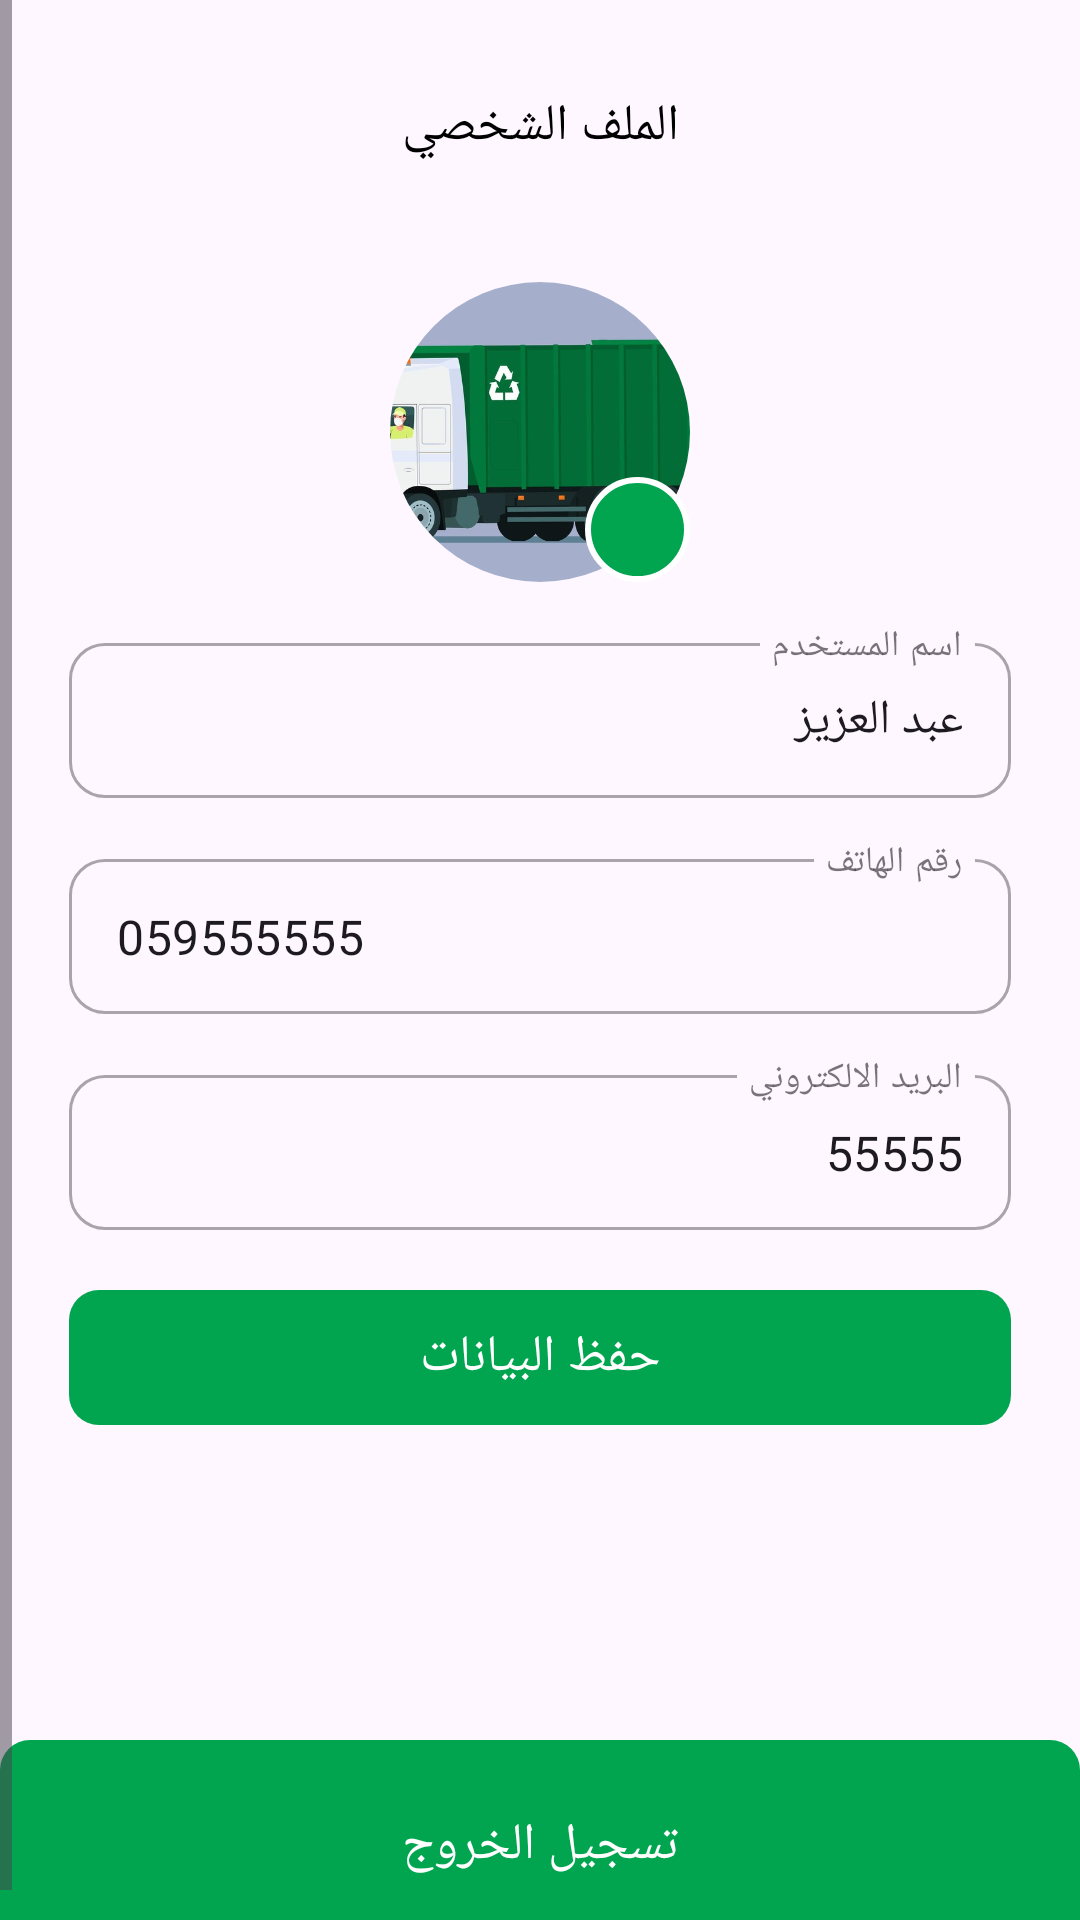

Write the Android layout XML for this screen, with the resource values it uses.
<!-- AndroidManifest.xml: application theme Theme.MunicipalCars -->
<!-- res/layout/activity_profile.xml -->
<?xml version="1.0" encoding="utf-8"?>
<ScrollView xmlns:android="http://schemas.android.com/apk/res/android"
    xmlns:app="http://schemas.android.com/apk/res-auto"
    xmlns:tools="http://schemas.android.com/tools"
    android:layout_width="match_parent"
    android:layout_height="match_parent"
    android:layoutDirection="rtl"
    android:fillViewport="true"
    tools:context=".ProfileActivity">

    <LinearLayout
        android:layout_width="match_parent"
        android:layout_height="wrap_content"
        android:layout_marginTop="10dp"
        android:orientation="vertical">
        <LinearLayout
            android:layout_width="match_parent"
            android:layout_height="?actionBarSize"
            android:gravity="center"
            android:orientation="horizontal"
            android:paddingHorizontal="16dp">
            <androidx.appcompat.widget.AppCompatImageButton
                android:id="@+id/btnBack"
                android:layout_width="?actionBarSize"
                android:layout_height="?actionBarSize"
                android:background="@color/ttttt"
                android:src="@drawable/arrow_back" />
            <androidx.appcompat.widget.AppCompatTextView
                android:id="@+id/txtNameVideo"
                android:fontFamily="@font/cairo_bold"
                android:layout_width="0dp"
                android:layout_height="wrap_content"
                android:layout_weight="1"
                android:gravity="center"
                android:text="الملف الشخصي"
                android:textColor="@color/black"
                android:textSize="17sp" />
            <Space
                android:layout_width="?actionBarSize"
                android:layout_height="?actionBarSize"
                />


        </LinearLayout>


        <RelativeLayout
            android:layout_width="100dp"
            android:layout_height="100dp"
            android:layout_marginHorizontal="23dp"
            android:layout_marginTop="20dp"
            android:layout_gravity="center">
            <androidx.cardview.widget.CardView
                android:layout_width="match_parent"
                android:layout_height="match_parent"
                android:layout_centerInParent="true"
                app:cardCornerRadius="5000dp"
                app:cardElevation="0dp">

                <androidx.appcompat.widget.AppCompatImageView
                    android:id="@+id/imageUser"
                    android:layout_width="match_parent"
                    android:layout_height="match_parent"
                    android:layout_centerHorizontal="true"

                    android:layout_centerVertical="true"
                    android:scaleType="centerCrop"
                    android:src="@drawable/car_test" />
            </androidx.cardview.widget.CardView>


            <androidx.appcompat.widget.AppCompatImageButton
                android:id="@+id/btnAddPhoto"
                android:layout_width="35dp"
                android:layout_height="35dp"
                android:layout_marginStart="0dp"
                android:layout_marginTop="0dp"
                android:layout_marginEnd="0dp"
                android:layout_marginBottom="0dp"
                android:layout_alignParentBottom="true"
                android:background="@drawable/background_border_so"
                android:src="@drawable/add"
                android:tint="@color/white" />
        </RelativeLayout>


        <com.google.android.material.textfield.TextInputLayout
            android:id="@+id/eTxtNameDriverInputLayout"
            style="@style/Widget.MaterialComponents.TextInputLayout.OutlinedBox"
            android:layout_width="match_parent"
            android:layout_height="wrap_content"
            android:layout_marginHorizontal="23dp"
            android:layout_marginTop="15dp"
            app:boxCornerRadiusBottomEnd="12dp"
            app:boxCornerRadiusBottomStart="12dp"
            app:boxCornerRadiusTopEnd="12dp"
            app:boxCornerRadiusTopStart="12dp"
            app:boxStrokeWidth="1dp"
            app:boxStrokeWidthFocused="1dp">

            <com.google.android.material.textfield.TextInputEditText
                android:id="@+id/eTxtNameDriver"
                android:layout_width="match_parent"
                android:layout_height="wrap_content"
                android:drawablePadding="10dp"
                android:fontFamily="@font/cairo_regular"
                android:hint="اسم المستخدم"
                android:text="عبد العزيز "
                android:inputType="textPersonName"
                android:paddingVertical="15dp" />
        </com.google.android.material.textfield.TextInputLayout>


        <com.google.android.material.textfield.TextInputLayout
            android:id="@+id/eTxtPhoneDriverTextInputLayout"
            style="@style/Widget.MaterialComponents.TextInputLayout.OutlinedBox"
            android:layout_width="match_parent"
            android:layout_height="wrap_content"
            android:layout_marginHorizontal="23dp"
            android:layout_marginTop="15dp"
            app:boxCornerRadiusBottomEnd="12dp"
            app:boxCornerRadiusBottomStart="12dp"
            app:boxCornerRadiusTopEnd="12dp"
            app:boxCornerRadiusTopStart="12dp"
            app:boxStrokeWidth="1dp"
            app:boxStrokeWidthFocused="1dp">

            <com.google.android.material.textfield.TextInputEditText
                android:id="@+id/eTxtPhoneDriver"
                android:layout_width="match_parent"
                android:layout_height="wrap_content"
                android:drawablePadding="10dp"
                android:fontFamily="@font/cairo_regular"
                android:hint="رقم الهاتف"
                android:text="059555555"
                android:layoutDirection="rtl"
                android:inputType="phone"
                android:paddingVertical="15dp" />
        </com.google.android.material.textfield.TextInputLayout>

        <com.google.android.material.textfield.TextInputLayout
            android:id="@+id/eTxtEmailTextInputLayout"
            style="@style/Widget.MaterialComponents.TextInputLayout.OutlinedBox"
            android:layout_width="match_parent"
            android:layout_height="wrap_content"
            android:layout_marginHorizontal="23dp"
            android:layout_marginTop="15dp"
            app:boxCornerRadiusBottomEnd="12dp"
            app:boxCornerRadiusBottomStart="12dp"
            app:boxCornerRadiusTopEnd="12dp"
            app:boxCornerRadiusTopStart="12dp"
            app:boxStrokeWidth="1dp"
            app:boxStrokeWidthFocused="1dp">

            <com.google.android.material.textfield.TextInputEditText
                android:id="@+id/eTxtEmail"
                android:layout_width="match_parent"
                android:layout_height="wrap_content"
                android:drawablePadding="10dp"
                android:fontFamily="@font/cairo_regular"
                android:hint="البريد الالكتروني"
                android:text="55555"
                android:inputType="textEmailAddress"
                android:paddingVertical="15dp" />
        </com.google.android.material.textfield.TextInputLayout>




        <androidx.appcompat.widget.AppCompatButton
            android:id="@+id/btnSave"
            style="@style/ButtonStyle"
            android:layout_width="match_parent"
            android:layout_height="45dp"
            android:layout_marginTop="20dp"
            android:layout_marginBottom="30dp"
            android:text="حفظ البيانات" />

        <Space
            android:layout_width="5dp"
            android:layout_height="0dp"
            android:layout_weight="1"/>

        <androidx.appcompat.widget.AppCompatButton
            android:id="@+id/btnLogout"
            style="@style/ButtonStyle"
            android:layout_width="match_parent"
            android:layout_height="70dp"
            android:layout_marginHorizontal="0dp"
            android:text="تسجيل الخروج" />
    </LinearLayout>

</ScrollView>
<!-- resources referenced by this layout -->
<resources>
  <color name="black">#FF000000</color>
  <color name="ttttt">#006F6F6F</color>
  <color name="white">#FFFFFFFF</color>
  <!-- drawable background_border_so (drawable) -->
  <?xml version="1.0" encoding="utf-8"?>
  <shape xmlns:android="http://schemas.android.com/apk/res/android">
      <corners android:radius="100000000000dp"/>
      <stroke android:width="2dp" android:color="@color/white"/>
      <solid android:color="@color/colorPrimary"/>
  </shape>
  <!-- drawable car_test: jpg bitmap (drawable, 41783 bytes) -->
  <style name="ButtonStyle" parent="BtnStyle">
          <item name="android:background">@drawable/btn_selector_theme</item>
          <item name="android:textColor">@color/white</item>
          <item name="android:textSize">17sp</item>
      </style>
  <style name="Theme.MunicipalCars" parent="Base.Theme.MunicipalCars" />
  <color name="colorPrimary">#FF01A54F</color>
  <style name="BtnStyle" parent="Widget.AppCompat.Button.Borderless">
          <item name="android:layout_width">match_parent</item>
          <item name="android:fontFamily">@font/cairo_medium</item>
          <item name="android:layout_height">55dp</item>
          <item name="android:layout_marginHorizontal" tools:targetApi="o">23dp</item>
          <item name="android:gravity">center</item>
          <item name="android:textColor">@color/white</item>
          <item name="android:textStyle">normal</item>
          <item name="android:textAllCaps">false</item>
          <item name="android:textSize">17sp</item>
      </style>
  <!-- drawable btn_selector_theme (drawable) -->
  <?xml version="1.0" encoding="utf-8"?>
  <ripple xmlns:android="http://schemas.android.com/apk/res/android"
      android:color="#006731">
      <item android:id="@android:id/background">
          <shape android:shape="rectangle">
             <solid android:color="@color/colorPrimary"/>
  
              <corners android:radius="10dp" />
          </shape>
      </item>
      <item android:id="@android:id/mask">
          <shape android:shape="rectangle">
              <corners android:radius= "10dp"/>
              <solid android:color="@color/colorPrimary"/>
          </shape>
      </item>
  
  
  </ripple>
  <style name="Base.Theme.MunicipalCars" parent="Theme.Material3.Light.NoActionBar">
          <item name="colorPrimary">@color/colorPrimary</item>
          <item name="colorPrimaryVariant">@color/colorPrimary</item>
          <item name="colorOnPrimary">@color/white</item>
          <item name="colorControlActivated">@color/colorPrimary</item>
          <item name="colorAccent">@color/colorPrimary</item>
  
  
          <item name="android:windowLightStatusBar" tools:targetApi="m">false</item>
          <item name="android:windowDrawsSystemBarBackgrounds" tools:targetApi="lollipop">true</item>
          <item name="android:statusBarColor" tools:targetApi="l">@color/white</item>
          
          <item name="android:windowDisablePreview">true</item>
          <item name="android:itemPadding">25dp</item>
          <item name="android:forceDarkAllowed" tools:targetApi="q">false</item>
      </style>
</resources>
